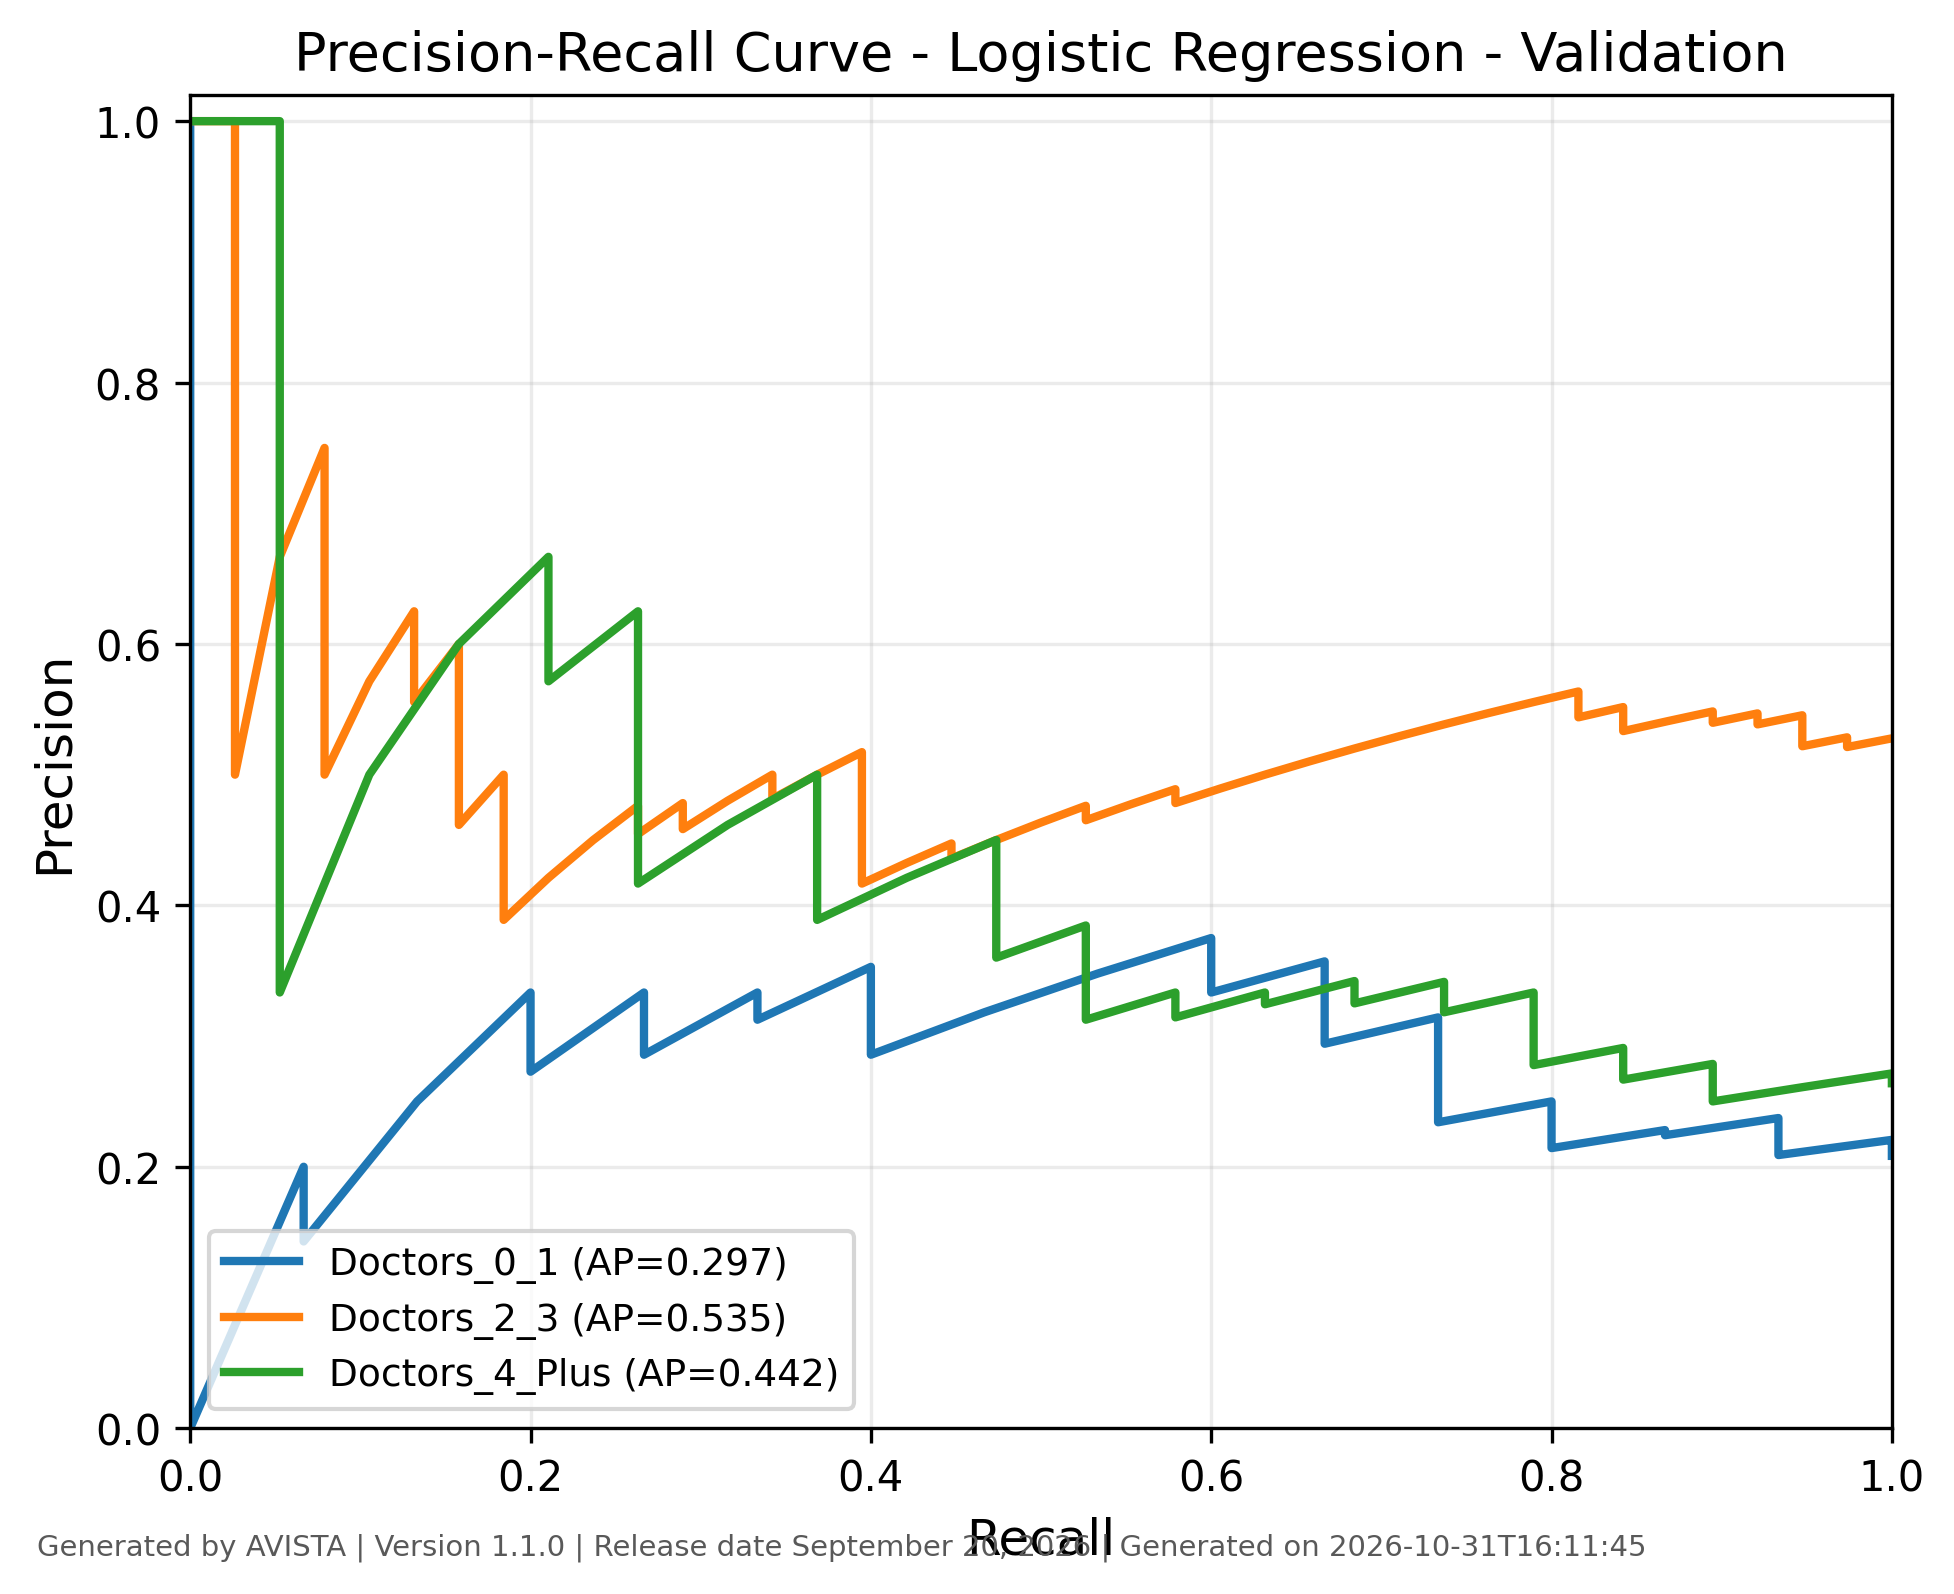

The table this chart was drawn from, first rows:
class, recall, precision, threshold, average_precision, generated_by, version, generated_on
Doctors_0_1, 1.0, 0.2083, 0.02304, 0.2968, AVISTA, 1.1.0, 2026-10-31T16:11:45
Doctors_0_1, 1.0, 0.2113, 0.03109, 0.2968, AVISTA, 1.1.0, 2026-10-31T16:11:45
Doctors_0_1, 1.0, 0.2143, 0.0389, 0.2968, AVISTA, 1.1.0, 2026-10-31T16:11:45
Doctors_0_1, 1.0, 0.2174, 0.04353, 0.2968, AVISTA, 1.1.0, 2026-10-31T16:11:45
Doctors_0_1, 1.0, 0.2206, 0.04427, 0.2968, AVISTA, 1.1.0, 2026-10-31T16:11:45
Doctors_0_1, 0.9333, 0.209, 0.04811, 0.2968, AVISTA, 1.1.0, 2026-10-31T16:11:45
Doctors_0_1, 0.9333, 0.2121, 0.07888, 0.2968, AVISTA, 1.1.0, 2026-10-31T16:11:45
Doctors_0_1, 0.9333, 0.2154, 0.09234, 0.2968, AVISTA, 1.1.0, 2026-10-31T16:11:45
Doctors_0_1, 0.9333, 0.2188, 0.09581, 0.2968, AVISTA, 1.1.0, 2026-10-31T16:11:45
Doctors_0_1, 0.9333, 0.2222, 0.09743, 0.2968, AVISTA, 1.1.0, 2026-10-31T16:11:45
Doctors_0_1, 0.9333, 0.2258, 0.1164, 0.2968, AVISTA, 1.1.0, 2026-10-31T16:11:45
Doctors_0_1, 0.9333, 0.2295, 0.1412, 0.2968, AVISTA, 1.1.0, 2026-10-31T16:11:45
Doctors_0_1, 0.9333, 0.2333, 0.1414, 0.2968, AVISTA, 1.1.0, 2026-10-31T16:11:45
Doctors_0_1, 0.9333, 0.2373, 0.1463, 0.2968, AVISTA, 1.1.0, 2026-10-31T16:11:45
Doctors_0_1, 0.8667, 0.2241, 0.1546, 0.2968, AVISTA, 1.1.0, 2026-10-31T16:11:45
Doctors_0_1, 0.8667, 0.2281, 0.1594, 0.2968, AVISTA, 1.1.0, 2026-10-31T16:11:45
Doctors_0_1, 0.8, 0.2143, 0.1684, 0.2968, AVISTA, 1.1.0, 2026-10-31T16:11:45
Doctors_0_1, 0.8, 0.2182, 0.1724, 0.2968, AVISTA, 1.1.0, 2026-10-31T16:11:45
Doctors_0_1, 0.8, 0.2222, 0.1726, 0.2968, AVISTA, 1.1.0, 2026-10-31T16:11:45
Doctors_0_1, 0.8, 0.2264, 0.1783, 0.2968, AVISTA, 1.1.0, 2026-10-31T16:11:45
Doctors_0_1, 0.8, 0.2308, 0.1861, 0.2968, AVISTA, 1.1.0, 2026-10-31T16:11:45
Doctors_0_1, 0.8, 0.2353, 0.2016, 0.2968, AVISTA, 1.1.0, 2026-10-31T16:11:45
Doctors_0_1, 0.8, 0.24, 0.2027, 0.2968, AVISTA, 1.1.0, 2026-10-31T16:11:45
Doctors_0_1, 0.8, 0.2449, 0.2081, 0.2968, AVISTA, 1.1.0, 2026-10-31T16:11:45
Doctors_0_1, 0.8, 0.25, 0.2101, 0.2968, AVISTA, 1.1.0, 2026-10-31T16:11:45
Doctors_0_1, 0.7333, 0.234, 0.2132, 0.2968, AVISTA, 1.1.0, 2026-10-31T16:11:45
Doctors_0_1, 0.7333, 0.2391, 0.2172, 0.2968, AVISTA, 1.1.0, 2026-10-31T16:11:45
Doctors_0_1, 0.7333, 0.2444, 0.2231, 0.2968, AVISTA, 1.1.0, 2026-10-31T16:11:45
Doctors_0_1, 0.7333, 0.25, 0.2277, 0.2968, AVISTA, 1.1.0, 2026-10-31T16:11:45
Doctors_0_1, 0.7333, 0.2558, 0.2335, 0.2968, AVISTA, 1.1.0, 2026-10-31T16:11:45
Doctors_0_1, 0.7333, 0.2619, 0.2342, 0.2968, AVISTA, 1.1.0, 2026-10-31T16:11:45
Doctors_0_1, 0.7333, 0.2683, 0.2442, 0.2968, AVISTA, 1.1.0, 2026-10-31T16:11:45
Doctors_0_1, 0.7333, 0.275, 0.2498, 0.2968, AVISTA, 1.1.0, 2026-10-31T16:11:45
Doctors_0_1, 0.7333, 0.2821, 0.2525, 0.2968, AVISTA, 1.1.0, 2026-10-31T16:11:45
Doctors_0_1, 0.7333, 0.2895, 0.2588, 0.2968, AVISTA, 1.1.0, 2026-10-31T16:11:45
Doctors_0_1, 0.7333, 0.2973, 0.2653, 0.2968, AVISTA, 1.1.0, 2026-10-31T16:11:45
Doctors_0_1, 0.7333, 0.3056, 0.2659, 0.2968, AVISTA, 1.1.0, 2026-10-31T16:11:45
Doctors_0_1, 0.7333, 0.3143, 0.2734, 0.2968, AVISTA, 1.1.0, 2026-10-31T16:11:45
Doctors_0_1, 0.6667, 0.2941, 0.2846, 0.2968, AVISTA, 1.1.0, 2026-10-31T16:11:45
Doctors_0_1, 0.6667, 0.303, 0.2927, 0.2968, AVISTA, 1.1.0, 2026-10-31T16:11:45
Doctors_0_1, 0.6667, 0.3125, 0.2948, 0.2968, AVISTA, 1.1.0, 2026-10-31T16:11:45
Doctors_0_1, 0.6667, 0.3226, 0.2985, 0.2968, AVISTA, 1.1.0, 2026-10-31T16:11:45
Doctors_0_1, 0.6667, 0.3333, 0.3073, 0.2968, AVISTA, 1.1.0, 2026-10-31T16:11:45
Doctors_0_1, 0.6667, 0.3448, 0.3134, 0.2968, AVISTA, 1.1.0, 2026-10-31T16:11:45
Doctors_0_1, 0.6667, 0.3571, 0.3156, 0.2968, AVISTA, 1.1.0, 2026-10-31T16:11:45
Doctors_0_1, 0.6, 0.3333, 0.3164, 0.2968, AVISTA, 1.1.0, 2026-10-31T16:11:45
Doctors_0_1, 0.6, 0.3462, 0.3368, 0.2968, AVISTA, 1.1.0, 2026-10-31T16:11:45
Doctors_0_1, 0.6, 0.36, 0.3573, 0.2968, AVISTA, 1.1.0, 2026-10-31T16:11:45
Doctors_0_1, 0.6, 0.375, 0.3603, 0.2968, AVISTA, 1.1.0, 2026-10-31T16:11:45
Doctors_0_1, 0.5333, 0.3478, 0.4055, 0.2968, AVISTA, 1.1.0, 2026-10-31T16:11:45
Doctors_0_1, 0.4667, 0.3182, 0.4075, 0.2968, AVISTA, 1.1.0, 2026-10-31T16:11:45
Doctors_0_1, 0.4, 0.2857, 0.4089, 0.2968, AVISTA, 1.1.0, 2026-10-31T16:11:45
Doctors_0_1, 0.4, 0.3, 0.4133, 0.2968, AVISTA, 1.1.0, 2026-10-31T16:11:45
Doctors_0_1, 0.4, 0.3158, 0.4199, 0.2968, AVISTA, 1.1.0, 2026-10-31T16:11:45
Doctors_0_1, 0.4, 0.3333, 0.427, 0.2968, AVISTA, 1.1.0, 2026-10-31T16:11:45
Doctors_0_1, 0.4, 0.3529, 0.4289, 0.2968, AVISTA, 1.1.0, 2026-10-31T16:11:45
Doctors_0_1, 0.3333, 0.3125, 0.4298, 0.2968, AVISTA, 1.1.0, 2026-10-31T16:11:45
Doctors_0_1, 0.3333, 0.3333, 0.4329, 0.2968, AVISTA, 1.1.0, 2026-10-31T16:11:45
Doctors_0_1, 0.2667, 0.2857, 0.446, 0.2968, AVISTA, 1.1.0, 2026-10-31T16:11:45
Doctors_0_1, 0.2667, 0.3077, 0.4764, 0.2968, AVISTA, 1.1.0, 2026-10-31T16:11:45
... 159 more rows
